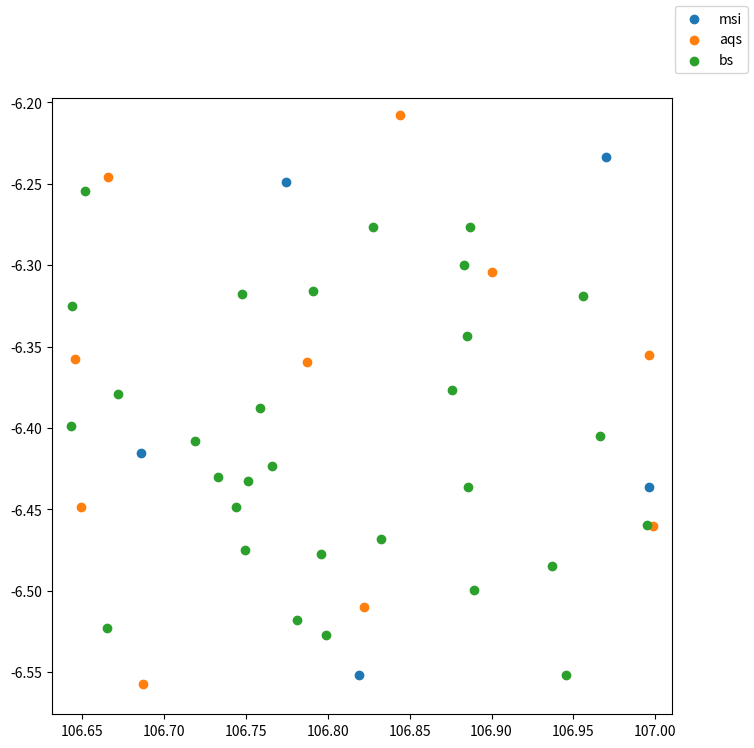

Here is the Python script that generated this plot:
import csv
import numpy as np
import matplotlib.pyplot as plt

sensor_types = [
    {
        'type_abr': 'msi',
        'sensor_type': 'multi-sensor instruments',
        'basic_information': ['longitude', 'latitude', 'altitude'],
        'measurements': ['temperature','humidity','air_pressure','wind_speed']
    },
    {
        'type_abr': 'aqs',
        'sensor_type': 'air quality sensors',
        'basic_information': ['longitude', 'latitude'],
        'measurements': ['temperature','humidity','co2_level']
    },
    {
        'type_abr': 'bs',
        'sensor_type': 'basic sensor',
        'basic_information': ['longitude', 'latitude'],
        'measurements': ['temperature','humidity']
    },
]

sensor_metas = {
    'msi': {'min_distance': 20, 'n_sensor': 5},
    'aqs': {'min_distance': 10, 'n_sensor': 10},
    'bs': {'min_distance': 1, 'n_sensor': 30}
}

def haversine(longs, lats, long, lat):
    longs = np.array(longs)
    lats = np.array(lats)
    R = 6371
    phi1 = np.radians(lats)
    phi2 = np.radians(lat)
    delta_phi = np.radians(lats-lat)
    delta_lambda = np.radians(longs-long)

    a = np.sin(delta_phi/2)**2 + np.cos(phi1)*np.cos(phi2)*np.sin(delta_lambda/2)**2
    c = 2*np.arctan2(np.sqrt(a), np.sqrt(1-a))
    distance = R*c
    return distance

def is_outside(longs, lats, long, lat, min_distance):
    if len(longs)==0:
        return True
    return np.all(haversine(longs,lats,long,lat)>=min_distance)

def generate_sensor(n=100):
    rng = np.random.default_rng(0)
    candidate_lats = -6.386649 + (1-2*rng.random(1000))*20/111
    candidate_longs = 106.820701 + (1-2*rng.random(1000))*20/111
    available_ids = np.ones(1000, dtype=bool)
    ids = np.arange(1000)
    data = [['sensor_name', 'sensor_type', 'latitude', 'longitude']]
    fig, ax = plt.subplots(figsize=(8,8))

    for st in sensor_types:
        type_abr = st['type_abr']
        n_sensor = sensor_metas[type_abr]['n_sensor']
        min_distance = sensor_metas[type_abr]['min_distance']
        # print(type_abr, n_sensor, min_distance)
        # assert False
        longs = []
        lats = []
        max_retry = 5
        retry = 0
        while len(longs)<n_sensor and retry<=max_retry:
            longs = []
            lats = []
            temp_ids = available_ids.copy()
            while np.any(temp_ids) and len(longs)<n_sensor:
                id = rng.choice(ids[temp_ids])
                temp_ids[id] = False
                long = candidate_longs[id]
                lat = candidate_lats[id]
                if is_outside(longs, lats, long, lat, min_distance):
                    longs.append(long)
                    lats.append(lat)
            retry += 1
        if retry<=max_retry:
            available_ids = temp_ids.copy()
            for i in range(len(longs)):
                data.append([f"{type_abr}{i:03d}", type_abr, lats[i], longs[i]])
            ax.scatter(longs, lats, label=type_abr)
    
    ax.set_xlim(106.820701 + np.array([-1.05, 1.05])*20/111)
    ax.set_ylim(-6.386649 + np.array([-1.05, 1.05])*20/111)
    fig.legend()
    plt.show()

    with open('sensor.csv', mode='w', newline='') as file:
        writer = csv.writer(file)
        writer.writerows(data)

if __name__=="__main__":
    generate_sensor()
